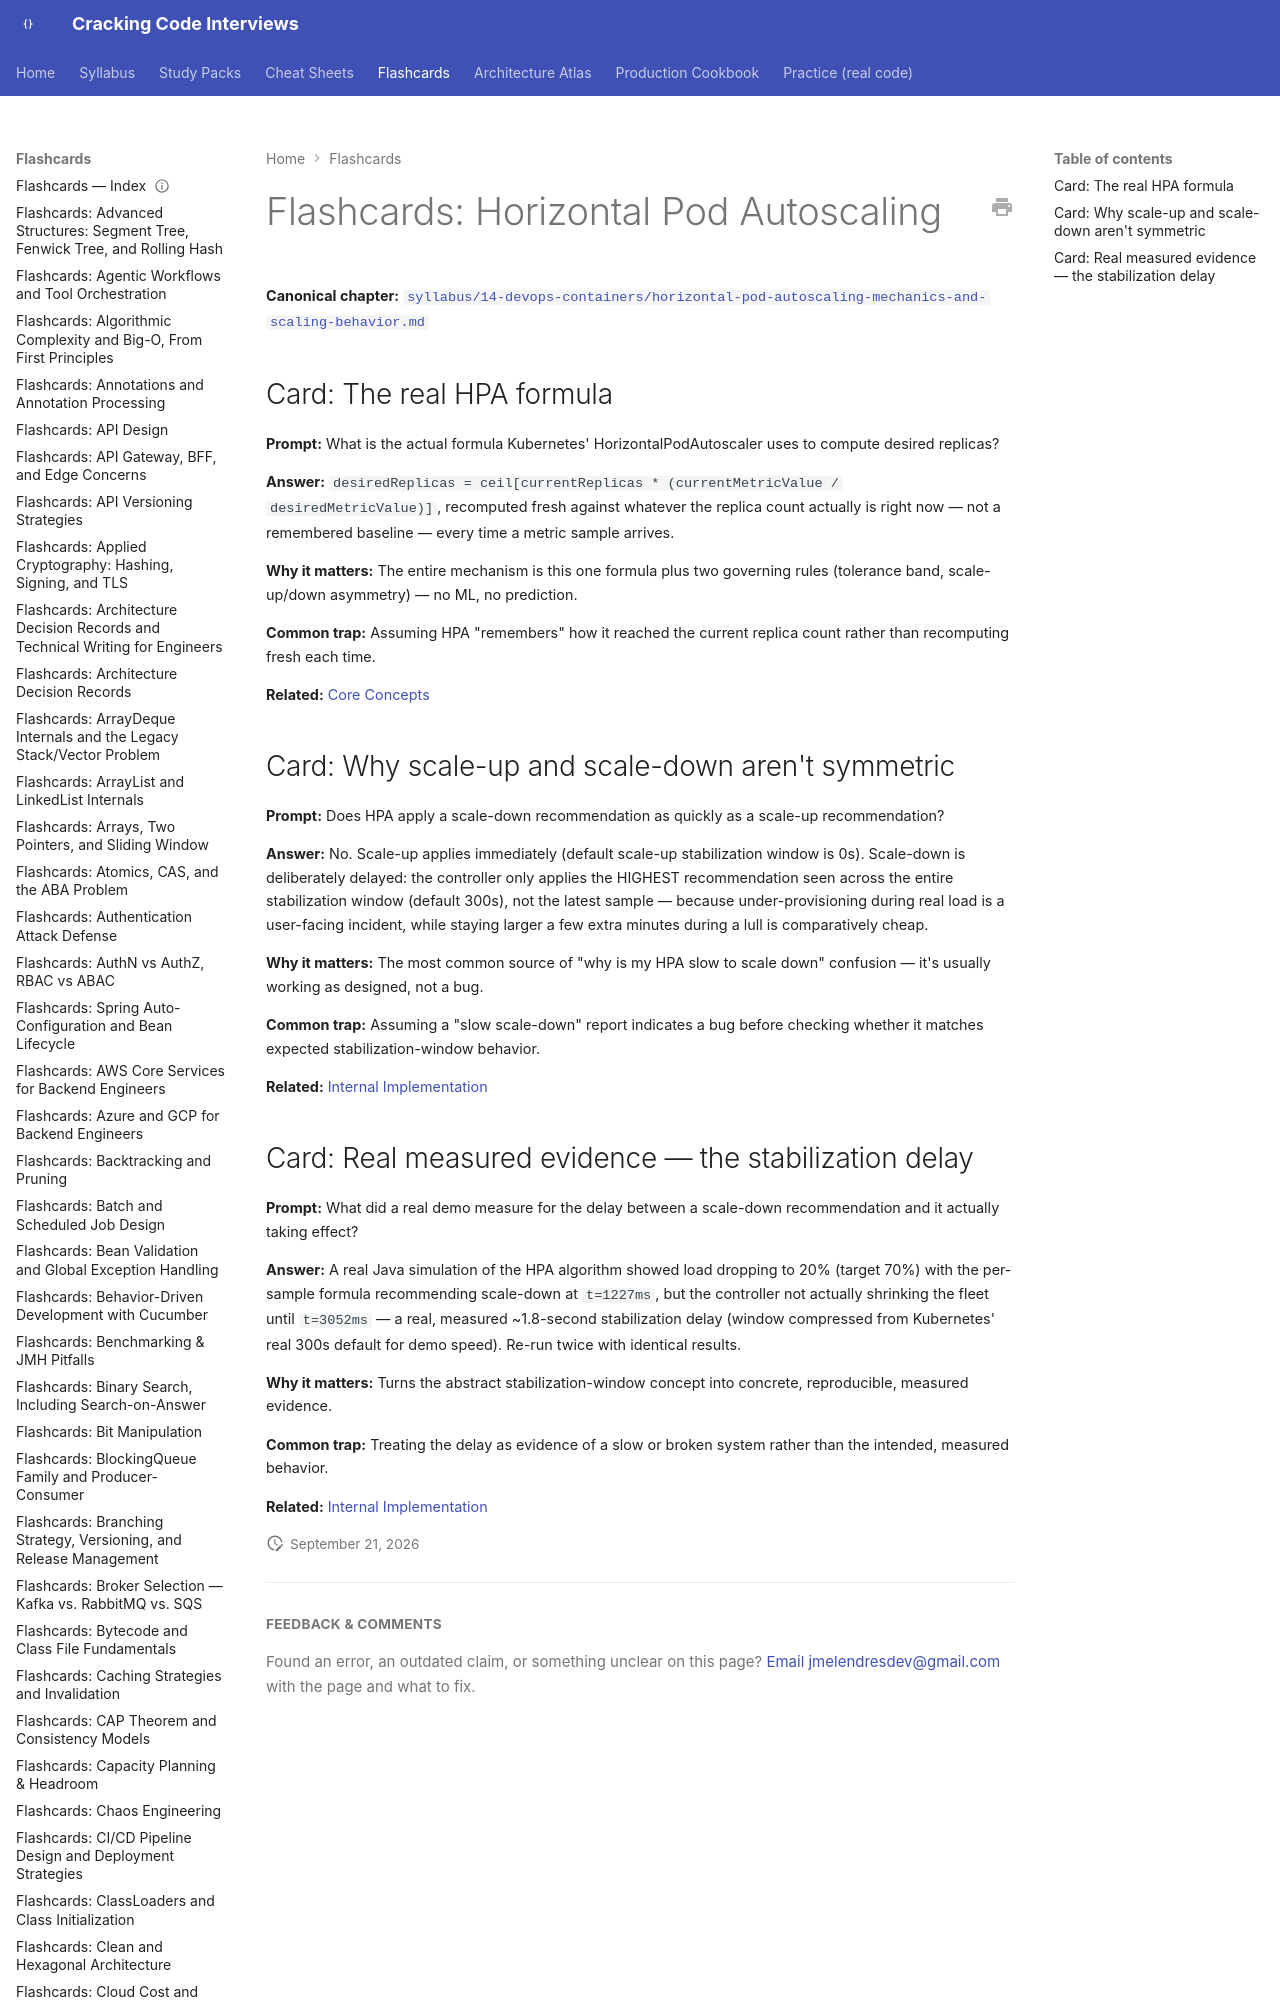

repository: JuanMelendres/cracking-code-interviews · page: flashcards/horizontal-pod-autoscaling-mechanics-and-scaling-behavior/index.html · generator: mkdocs

---
title: "Flashcards: Horizontal Pod Autoscaling"
slug: horizontal-pod-autoscaling-mechanics-and-scaling-behavior
document_type: flashcard-deck
domain: 14-devops-containers
topic_id: T-2424
canonical: ../syllabus/14-devops-containers/horizontal-pod-autoscaling-mechanics-and-scaling-behavior.md
last_updated: 2026-09-21
---
